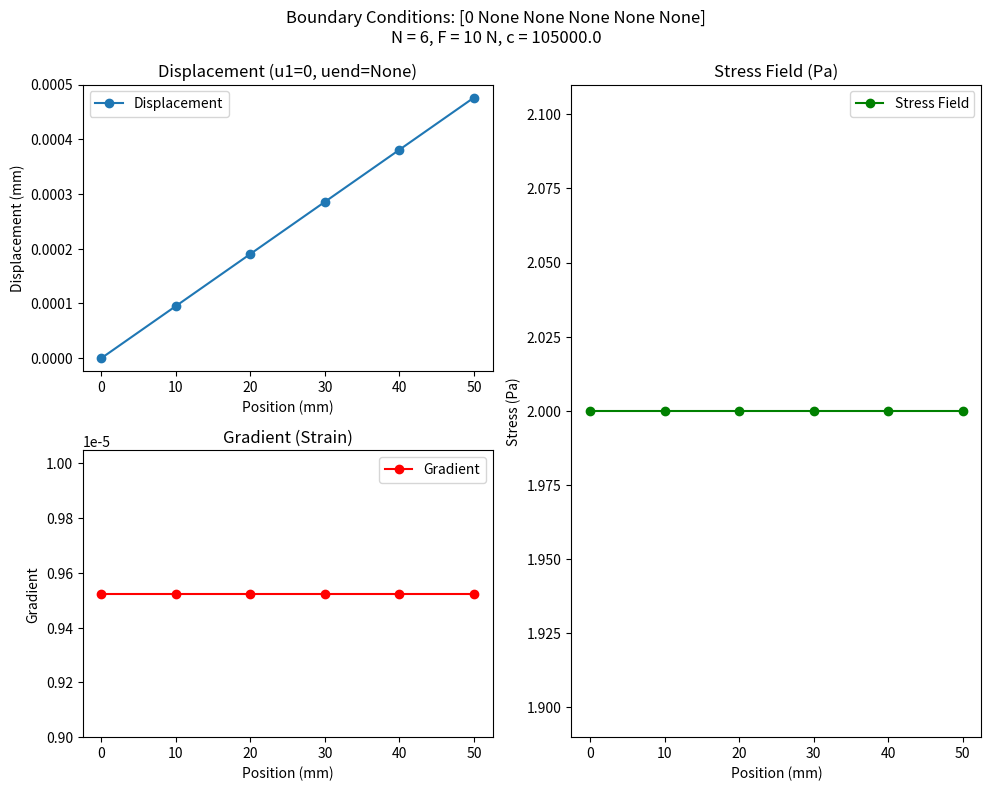
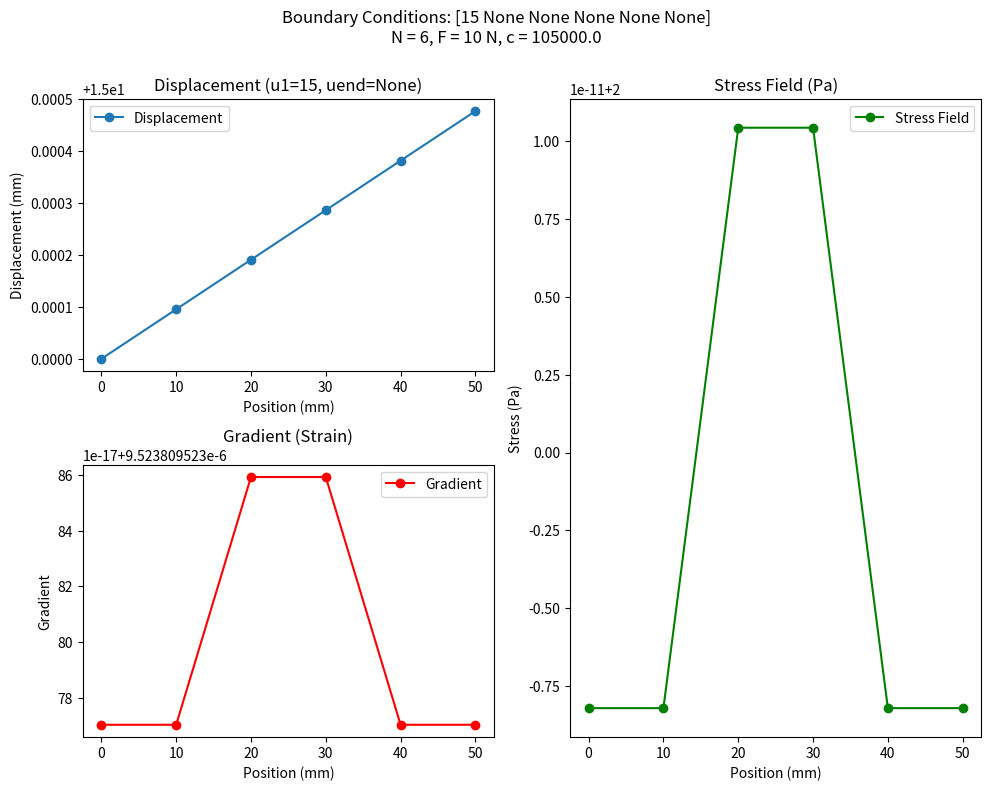
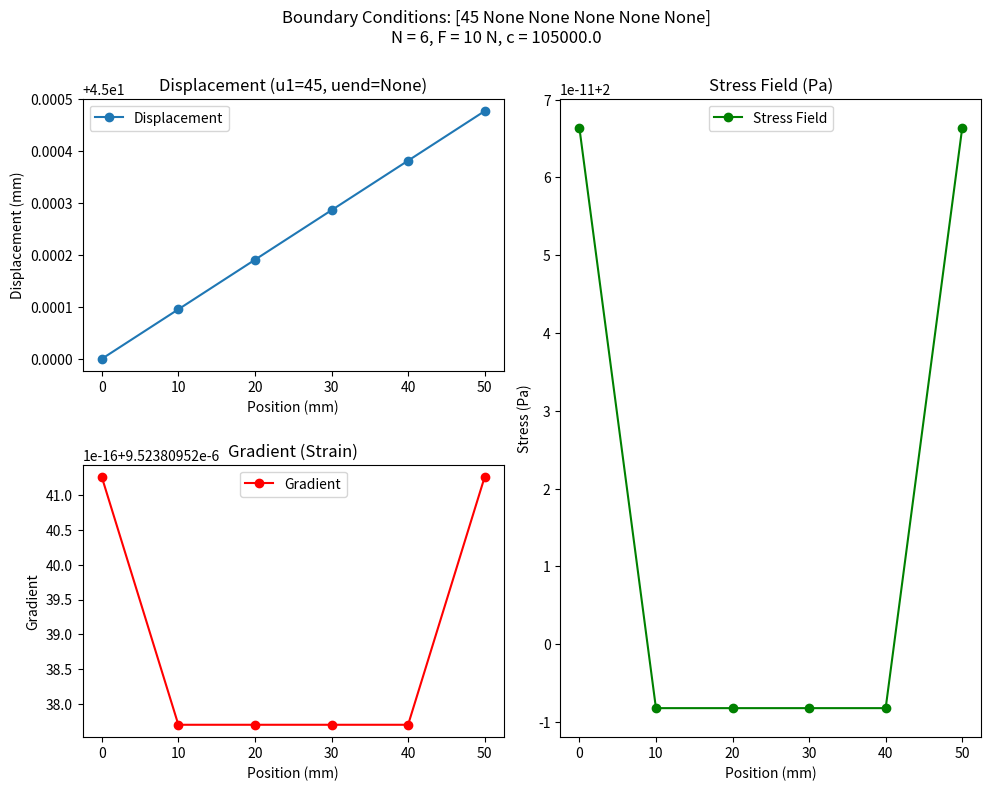
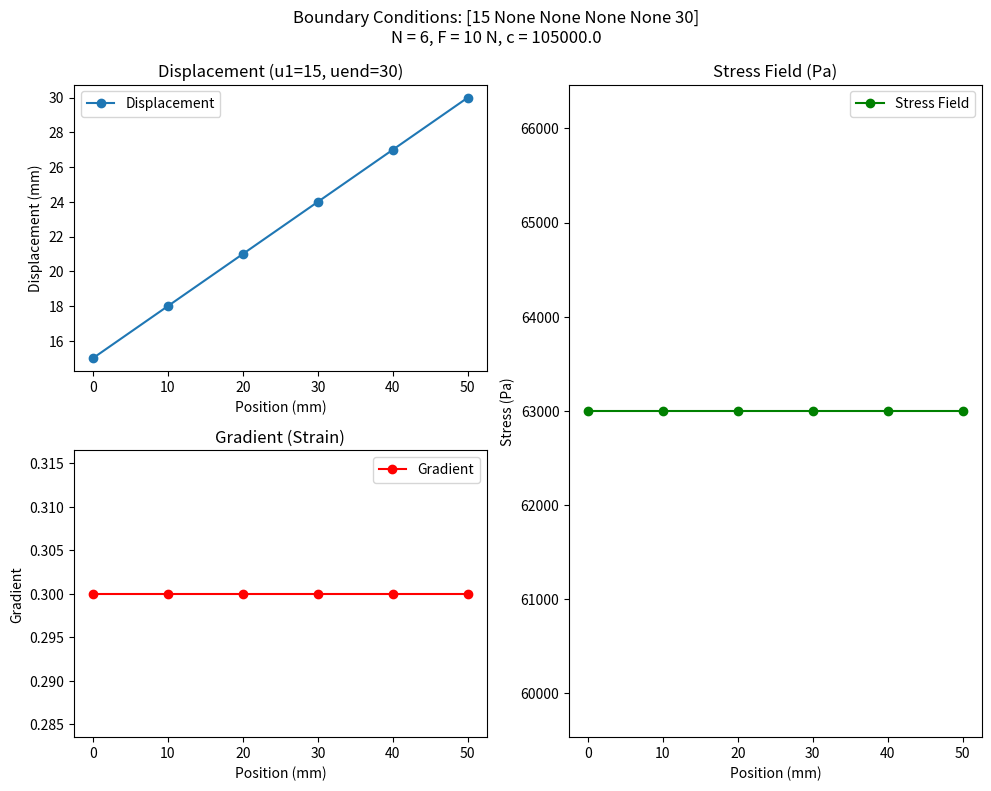
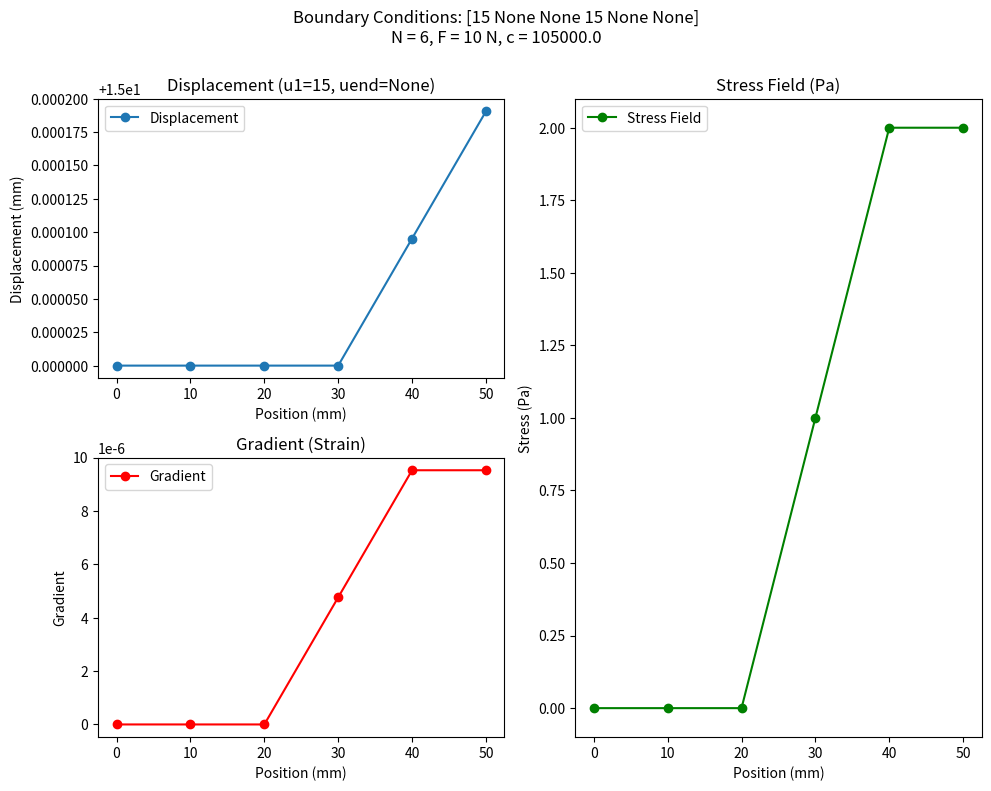
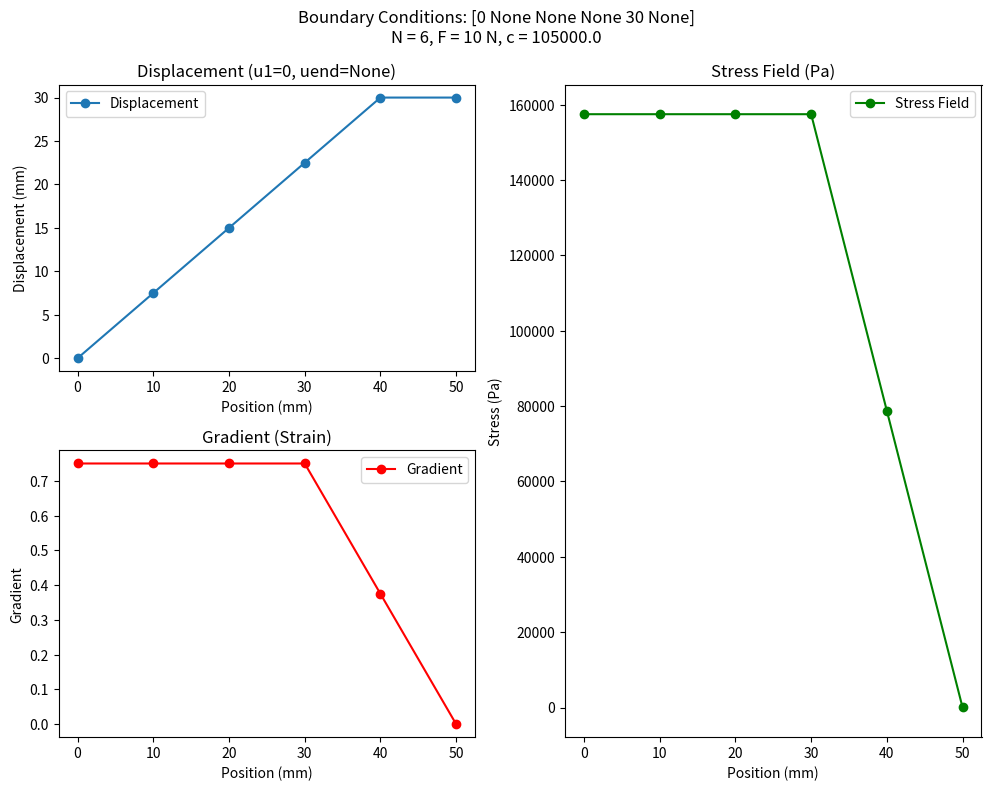

These charts were generated, in order, by the following Python code:
import numpy as np
import matplotlib.pyplot as plt
import scipy.linalg


class func():
    '''
    3 functions of choice.
    '''

    def f_Binomial(self, x):
        fx = 2 * np.square(x) + 1
        return fx

    def f_Parabola(self, x):
        fx = -1 * np.square(x) + 5
        return fx

    def f_ln(self, x):
        fx = np.log(x)
        return fx

    def f_polynomial_order(self, x, order=3):
        fx = 2 * np.power(x, order) + 1
        return fx


class Interpolation():
    def __init__(self):
        self.x = np.array([1, 2, 3, 4, 5, 6, 7])
        self.y_bi = func().f_Binomial(self.x)
        self.y_pa = func().f_Parabola(self.x)
        self.y_ln = func().f_ln(self.x)

    def evaluationPoints(self, x1, x2, N=2, exclude=False):
        '''
        Create evenly distributed evaluation points.
        :param x1:  float/int, lower limit
        :param x2:  float/int, upper limit
        :param N:   int, Number of evaluation points
        :param exclude:     boolean, =True to exclude original points
        :return random_points:
                    list, x coordinates for evaluation points
        '''
        points = np.linspace(x1, x2, N + 2)
        if exclude == True:
            points = np.delete(points, [0, -1])

        return points

    def plot_interpolated_curve(self, x_points, y_points, lbl=''):
        '''
        Plot interpolated curves given x and y points.
        :param x_points: ndarray, x points
        :param y_points: ndarray, y points
        :param lbl: string, indicates the original function for this curve.
        '''
        plt.figure()

        plt.plot(x_points, y_points, label=lbl, linewidth=3)

        plt.xticks(fontsize=15)
        plt.yticks(fontsize=15)
        plt.legend(prop={'size': 15})
        plt.show()

    def lagrange(self, x1, x2, y1, y2, xpoints):
        '''
        Create Lagrange function of 1 element (2 points)
        Approximate the values using random created points.
        :param x1, x2:  float/int, x coordinates of two points
        :param y1, y2:  float/int, y coordinates of two points
        :param xpoints: list/array, random evaluation points
        :return y_lagr: list/array, y values for evaluation points
        '''
        x1_full, x2_full = np.full(len(xpoints), x1), np.full(len(xpoints), x2)
        y_lagr = y1 * (xpoints - x2_full) / (x1_full - x2_full) + y2 * (xpoints - x1_full) / (x2_full - x1_full)

        return y_lagr

    def gradient(self, x1, x2, y1, y2):
        '''
        Calculate finite gradient for an element.
        :param x1, x2:  float/int, x coordinates of two points
        :param y1, y2:  float/int, y coordinates of two points
        :return grad: float, gradient of this element
        '''
        grad = (y2 - y1) / (x2 - x1)
        return grad

    def plotBinomial(self):
        '''
        Draw binomial curve and plot the interpolation points.
        '''
        plt.figure()

        # plot each element
        for element in range(np.shape(self.x)[0] - 1):
            x1, x2 = self.x[element], self.x[element + 1]  # x coordinates of two points
            y1, y2 = self.y_bi[element], self.y_bi[element + 1]  # y coordinates of two points

            x_points = self.evaluationPoints(x1, x2)  # evaluation points
            y_lagr = self.lagrange(x1, x2, y1, y2, x_points)  # generate y values by Lagrange

            # for labels of plot
            if element == 0:
                lbl_f = 'original curve'
                lbl_p = 'original points'
                lbl_e = 'evaluation points'
            else:
                lbl_f, lbl_p, lbl_e = None, None, None

            # plot the original function curve
            x_for_func = np.linspace(self.x[element], self.x[element + 1], 50)
            y_for_func = func().f_Binomial(x_for_func)
            plt.plot(x_for_func, y_for_func, c='black', label=lbl_f)
            plt.xticks(fontsize=15)
            plt.yticks(fontsize=15)
            # plot original points
            plt.scatter([self.x[element], self.x[element] + 1], [self.y_bi[element], self.y_bi[element + 1]], c='red',
                        marker='o', label=lbl_p, s=100)
            # plot evaluation points
            plt.scatter(x_points, y_lagr, c='blue', marker='x', label=lbl_e, s=100)

        plt.legend(prop={'size': 15})
        plt.show()

        # plot approximated function graph
        self.plot_interpolated_curve(self.x, self.y_bi, lbl='Binomial, element size = 1')

    def plotParabola(self):
        '''
        Draw parabola curve and plot the interpolation points.
        '''
        plt.figure()

        for element in range(np.shape(self.x)[0] - 1):
            x1, x2 = self.x[element], self.x[element + 1]
            y1, y2 = self.y_pa[element], self.y_pa[element + 1]

            x_points = self.evaluationPoints(x1, x2)
            y_lagr = self.lagrange(x1, x2, y1, y2, x_points)

            if element == 0:
                lbl_f = 'original curve'
                lbl_p = 'original points'
                lbl_e = 'evaluation points'
            else:
                lbl_f, lbl_p, lbl_e = None, None, None

            x_for_func = np.linspace(self.x[element], self.x[element + 1], 50)
            y_for_func = func().f_Parabola(x_for_func)
            plt.plot(x_for_func, y_for_func, c='black', label=lbl_f)
            plt.xticks(fontsize=15)
            plt.yticks(fontsize=15)

            plt.scatter([self.x[element], self.x[element] + 1], [self.y_pa[element], self.y_pa[element + 1]], c='red',
                        marker='o', label=lbl_p, s=100)
            plt.scatter(x_points, y_lagr, c='blue', marker='x', label=lbl_e, s=100)

        plt.legend(prop={'size': 15})
        plt.show()

        self.plot_interpolated_curve(self.x, self.y_pa, lbl='Parabola, element size = 1')

    def plotLn(self, finer=False):
        '''
        Draw natural log curve and plot the interpolation points.
        :param finer: boolean, True: element length = 0.5, otherwise 1
        '''
        plt.figure()
        if finer == True:
            x_finer = np.array([0.5, 1, 1.5, 2, 2.5, 3, 3.5, 4, 4.5, 5, 5.5, 6, 6.5, 7])
        else:
            x_finer = self.x
        y_ln_finer = func().f_ln(x_finer)

        for element in range(np.shape(x_finer)[0] - 1):
            x1, x2 = x_finer[element], x_finer[element + 1]
            y1, y2 = y_ln_finer[element], y_ln_finer[element + 1]

            x_points = self.evaluationPoints(x1, x2)
            y_lagr = self.lagrange(x1, x2, y1, y2, x_points)

            if element == 0:
                lbl_f = 'original curve'
                lbl_p = 'original points'
                lbl_e = 'evaluation points'
            else:
                lbl_f, lbl_p, lbl_e = None, None, None

            x_for_func = np.linspace(x_finer[element], x_finer[element + 1], 50)
            y_for_func = func().f_ln(x_for_func)
            plt.plot(x_for_func, y_for_func, c='black', label=lbl_f)
            plt.xticks(fontsize=15)
            plt.yticks(fontsize=15)

            plt.scatter([x1, x2], [y1, y2], c='red',
                        marker='o', label=lbl_p, s=100)
            plt.scatter(x_points, y_lagr, c='blue', marker='x', label=lbl_e, s=100)

        plt.legend(prop={'size': 15})
        plt.show()

        if finer == True:
            self.plot_interpolated_curve(x_finer, y_ln_finer, lbl='Logarithm, element size = 0.5')
        else:
            self.plot_interpolated_curve(x_finer, y_ln_finer, lbl='Logarithm, element size = 1')

    def plotGrad(self, x_points, y_points, lbl='', eva=True, colo='blue'):
        '''
        Plot gradient graph and evaluation points.
        :param x_points: ndarray, x coordinates of original functional points
        :param x_points: ndarray, y coordinates of original functional points
        :param lbl: label name (function type)
        :param eva: boolean, whether show "evaluation points" label
        :param colo: string, color of the graph
        '''
        last_grad = 0

        for element in range(np.shape(x_points)[0] - 1):
            x1, x2 = x_points[element], x_points[element + 1]
            y1, y2 = y_points[element], y_points[element + 1]

            evalPoint = self.evaluationPoints(x1, x2, N=1, exclude=True)
            grad = self.gradient(x1, x2, y1, y2)

            if element == 0:
                plt.plot([x1, x2], [grad, grad], c=colo, label=lbl)
                plt.plot([x1, x1], [grad, grad], c=colo)
            else:
                plt.plot([x1, x2], [grad, grad], c=colo)
                plt.plot([x1, x1], [last_grad, grad], c=colo)

            if eva == True:
                if element == 0:
                    lbl_e = 'evaluation points e_size = 1'
                else:
                    lbl_e = ''
                plt.scatter(evalPoint, grad, c='red', marker='o', label=lbl_e)
            else:
                if element == 0:
                    lbl_e = 'evaluation points e_size = 0.3'
                else:
                    lbl_e = ''
                plt.scatter(evalPoint, grad, c='blue', marker='o', label=lbl_e)
            last_grad = grad

    def plotGradBi(self, finer=False):
        '''
        Plot finite gradient of binomial function, with evaluation points.
        :param finer: boolean, True: element length = 0.5, otherwise 1
        '''
        plt.figure(figsize=(8, 6))

        # x_finer = np.array([1, 1.5, 2, 2.5, 3, 3.5, 4, 4.5, 5, 5.5, 6, 6.5, 7])
        x_finer = np.linspace(1, 7, 20)
        x_org = self.x
        y_finer = func().f_Binomial(x_finer)
        y_org = func().f_Binomial(x_org)

        self.plotGrad(x_points=x_finer, y_points=y_finer, lbl='element size = 0.3', eva=False)
        self.plotGrad(x_points=x_org, y_points=y_org, lbl='element size = 1', colo='red')

        plt.xticks(fontsize=15)
        plt.yticks(fontsize=15)
        plt.legend(prop={'size': 15})
        plt.show()

    def plotGradPa(self, finer=False):
        '''
        Plot gradient of parabola function, with evaluation points.
        :param finer: boolean, True: element length = 0.5, otherwise 1
        '''
        plt.figure(figsize=(8, 6))

        # x_finer = np.array([1, 1.5, 2, 2.5, 3, 3.5, 4, 4.5, 5, 5.5, 6, 6.5, 7])
        x_finer = np.linspace(1, 7, 20)
        x_org = self.x
        y_finer = func().f_Parabola(x_finer)
        y_org = func().f_Parabola(x_org)

        self.plotGrad(x_points=x_finer, y_points=y_finer, lbl='element size = 0.3', eva=False)
        self.plotGrad(x_points=x_org, y_points=y_org, lbl='element size = 1', colo='red')

        plt.xticks(fontsize=15)
        plt.yticks(fontsize=15)
        plt.legend(prop={'size': 15})
        plt.show()

    def plotGradLn(self):
        '''
        Plot gradient of logn function, with evaluation points.
        '''
        plt.figure(figsize=(8, 6))

        # x_finer = np.array([1, 1.5, 2, 2.5, 3, 3.5, 4, 4.5, 5, 5.5, 6, 6.5, 7])
        x_finer = np.linspace(1, 7, 20)
        x_org = self.x
        y_finer = func().f_ln(x_finer)
        y_org = func().f_ln(x_org)

        self.plotGrad(x_points=x_finer, y_points=y_finer, lbl='element size = 0.3', eva=False)
        self.plotGrad(x_points=x_org, y_points=y_org, lbl='element size = 1', colo='red')

        plt.xticks(fontsize=15)
        plt.yticks(fontsize=15)
        plt.legend(prop={'size': 15})
        plt.show()


class Integration():
    def quadrature(self, x1, x2, n, d):
        '''
        Do quadrature integration.
        :param x1:   float,  starting point of integral
        :param x2:   float,  ending point of integral
        :param n:    int,    degree of Newton-Cotes formula
        :param d:    int,    degree of polynomial
        :return quad_integration:   float, result of quadrature integration
        '''
        quad_integration = 0

        para_zeta, para_lambda = self.NewtonCotes(x1, x2, n)  # get lambda & zeta
        f_zeta = func().f_polynomial_order(para_zeta, order=d)  # get f(zeta)

        for i in range(n):
            quad_integration += para_lambda[i] * f_zeta[i]  # do summation
        quad_integration = quad_integration * (x2 - x1)

        print(f'integral of n={n}, d={d}:  ', quad_integration)
        return quad_integration

    def NewtonCotes(self, x1, x2, n):
        '''
        Create lambda and zeta given degree n.
        :param x1:  float,  starting point of integral
        :param x2:  float,  ending point of integral
        :param n:   int, degree of Newton-Cotes formula
        :return para_zeta:  ndarray, zeta values
        :return para_lambda:  ndarray, lambda values
        '''
        if n == 2:
            para_zeta = [x1, x2]
            para_lambda = [0.5, 0.5]
        elif n == 3:
            para_zeta = [x1, 0.5 * (x1 + x2), x2]
            para_lambda = [1 / 6, 4 / 6, 1 / 6]
        elif n == 4:
            para_zeta = [x1, (2 * x1 + x2) / 3, (x1 + 2 * x2) / 3, x2]
            para_lambda = [1 / 8, 3 / 8, 3 / 8, 1 / 8]

        return para_zeta, para_lambda

    def intg_polynomial_order(self, x1, x2, order=3):
        '''
        Return analytical solution of integral of the polynomial function.
        :param x1, x2: float, starting/ending point of the integral
        :param order: int, order of polynomial
        :return intg: function value(s) of given point(s)
        '''
        od = order + 1
        intg = 2 / od * (x2 ** od - x1 ** od) + x2 - x1

        print(f'=====real area of polynomial order d={order}:', intg, '=====')
        return intg


class LinearSys():

    def oneElement(self, x1=0, x2=50, E=210000, A=25, l=50, f_b=0, f_s=5):
        '''
        Special case for Task 5_3: one element with BC on first node (x=0, u=0).
        Test 1 element given following values.
        :param x1, x2:  float,  starting/ending position (mm)
        :param E:  float,  E-Modul (N/mm^2)
        :param A:  float,  cross section area (mm^2)
        :param l:  float,  element length (mm)
        :param f_b, f_s:  float,  force on starting/ending point (N)
        '''

        Ke = E * A * 2 * l / (x1 - x2) ** 2
        u2 = (f_b + f_s) / Ke

        print('displacement of ending point ≈', np.round(u2, 7))

    def assembleLinear(self, c=1, N=5, BCs=None, f_b=-5, f_s=5, to_print=True):
        '''
        * Assembly routine of stiffness matrix for linear elements.
        * Adjusted to support boundary conditions (BCs) on any node.
        :param c:  float, stiffness multiplier.
        :param N:  int, number of nodes.
        :param BCs:  list/array, displacement boundary conditions for each node (None if no BC).
        :param f_b, f_s:  float, force on starting/ending point (right hand side) (N).
        :param to_print:  boolean, whether to print the parameters.
        :return K: ndarray, global stiffness matrix.
        '''
        K = np.zeros((N, N))
        for ele in range(N - 1):
            K[ele][ele] += 1
            K[ele][ele + 1] -= 1
            K[ele + 1][ele] -= 1
            K[ele + 1][ele + 1] += 1
            if to_print:
                print(f'--------# element {ele} #:--------')
                print('###Global stiffness matrix### :\n', K)

        # Create displacement vector `u` based on BCs
        u = np.full((N, 1), 'unknown')
        if BCs is not None:
            for i, bc in enumerate(BCs):
                if bc is not None:
                    u[i] = bc

        # Right-hand side
        rhs = np.zeros((N, 1))
        rhs[0], rhs[-1] = f_b, f_s

        if to_print:
            print('###displacement vector### :\n', u)
            print('--------# left hand side of the equation #--------')
            print(f'{c} * {K}\n · {u}')
            print('--------# right hand side of the equation #--------')
            print(f'f_b + f_s = \n{rhs}')

        print('###K*c### :\n', K * c)

        return K * c, u, rhs

    def calc_c(self, A, E, L):
        '''
        Calculate c value (multiplier for stiffness matrix).
        :param A: float, section area. (mm^2)
        :param E: float, E-Modulus. (N/mm^2)
        :param L: float, length of the bar. (mm)
        :return c: float, c value.
        '''
        c = A * E / L
        return c

    def permutationMat(self, N, uend=None):
        '''
        * Create a permutation matrix.
        * The value on the first node is assumed to be known. (Dirichlet BC)
        :param N: int, number of nodes.
        :param uend: float, = None if no Dirichlet BC is applied on the last node.
        :return P: ndarray, permutation matrix.
        '''
        if uend is None:  # P for case with only 1 Dirichlet BC at node 1.
            P = np.zeros([N - 1, N])
            for row in range(N - 1):
                for col in range(N):
                    if row + 1 == col:
                        P[row, col] = 1
        else:  # P for Dirichlet BCs at both sides
            P = np.zeros([N - 2, N])
            for row in range(N - 2):
                for col in range(N):
                    if row + 1 == col:
                        P[row, col] = 1
        return P

    def deleteRow(self, originMat, uend=None, axis=0):
        '''
        * Delete row(s)/column(s) in the linear equations where
          the nodal values are already given by Dirichlet BCs.
        * The value on the first node is assumed to be known. (Dirichlet BC)
        :param originMat: ndarray, original matrix.
        :param uend: float, = None if no Dirichlet BC is applied on the last node.
        :param axis: int, = 0 to remove row, = 1 to remove column
        :return reducedMat: ndarray, reduced matrix.
        '''
        # print('originMat: ', originMat)
        # print('shape:', np.shape(originMat))
        reducedMat = np.delete(originMat, 0, axis=axis)
        # print('reducedMat:', reducedMat)
        if uend is not None:  # for Dirichlet BCs at both sides.
            reducedMat = np.delete(reducedMat, -1, axis=axis)
        return reducedMat

    def solveLinear(self, N=6, BCs=None, F=-5, c=1, to_print=True):
        '''
        * Solve linear equations for given conditions, with arbitrary displacement BCs.
        :param N:  int, number of nodes.
        :param BCs:  list/array, displacement boundary conditions for each node (None if no BC).
        :param F:  float, force applied on the last node.
        :param c:  float, multiplier of global stiffness matrix.
        :param to_print:  boolean, whether to print the parameters.
        :return d:  ndarray, solution, displacement matrix.
        '''
        if to_print:
            print('==============================')
            print(f'Testing: N = {N}, BCs = {BCs}, F = {F}, c = {c}')

        # Create global stiffness matrix
        K, u, rhs = self.assembleLinear(N=N, BCs=BCs, f_b=0, f_s=F, c=c, to_print=to_print)

        # Identify nodes with Dirichlet BCs
        constrained_nodes = [i for i, bc in enumerate(BCs) if bc is not None]

        # Remove rows and columns corresponding to constrained nodes
        Kr = np.delete(K, constrained_nodes, axis=0)
        Kr = np.delete(Kr, constrained_nodes, axis=1)

        # Reduced right-hand side
        fr = np.delete(rhs, constrained_nodes, axis=0)

        # Adjust fr to account for constraints
        for node in constrained_nodes:
            fr -= np.delete(K[:, node].reshape(-1, 1), constrained_nodes, axis=0) * BCs[node]

        # Solve reduced system
        dr = scipy.linalg.solve(Kr, fr)
        d = np.zeros((N, 1))
        for i, bc in enumerate(BCs):
            if bc is not None:
                d[i] = bc

        # Fill res. in the displacement vector
        unconstrained_nodes = [i for i in range(N) if i not in constrained_nodes]
        for i, node in enumerate(unconstrained_nodes):
            d[node] = dr[i]

        if to_print:
            print('=== Displacement vector ===\n', d)
            print('=== Reduced stiffness matrix Kr ===\n', Kr)
            print('=== Reduced RHS vector fr ===\n', fr)
            print('=== Solved displacement vector dr ===\n', dr)

        print("******d*******")
        print(d)
        return d

    def postProcess(self, BC_1, A, E, L, F, N=6):
        '''
        * Post process:
          Calculate and plot stress tensors under different BCs.
        :param BC_1: ndarray, boundary condition array for all nodes (None if no BC on a node).
        :param A: float, section area. (mm^2)
        :param E: float, E-Modulus. (N/mm^2)
        :param L: float, length of the bar. (mm)
        :param F: float, force applied on the end.
        :param N: int, number of elements.
        :return stress_fields: ndarray, stress fields based on different BCs.
        :return x_points: ndarray, indicating node positions.
        '''
        d_1 = []  # displacements
        N_BCs = len(BC_1)  # number of BC sets
        x_points = np.linspace(0, L, N)  # Node positions

        print(f'Number of BCs = {N_BCs}, Number of elements = {N}')

        # Solve for displacements under each set of BCs
        for BCs in BC_1:
            d_1.append(self.solveLinear(N=N, BCs=BCs, F=F, c=A * E / L, to_print=True))

        stress_fields = []  # List of all stress fields

        for idx, (BCs, d) in enumerate(zip(BC_1, d_1)):
            grad_1 = np.gradient(d.squeeze(), x_points)  # Gradient (strain)
            stress = E * grad_1  # Stress calculation
            stress_fields.append(stress)

            print(f'BC: {BCs}\nDisplacement: {d.T}\nStress: {stress}')

            # Plot results
            plt.figure(figsize=(10, 8), dpi=80)

            # Stress field
            ax_sf = plt.subplot(122)
            ax_sf.plot(x_points, stress, 'g-o', label='Stress Field')
            ax_sf.set_title('Stress Field (Pa)')
            ax_sf.set_xlabel('Position (mm)')
            ax_sf.set_ylabel('Stress (Pa)')
            ax_sf.legend()

            # Displacement
            ax_d = plt.subplot(221)
            ax_d.plot(x_points, d, '-o', label='Displacement')
            ax_d.set_title(f'Displacement (u1={BCs[0]}, uend={BCs[-1]})')
            ax_d.set_xlabel('Position (mm)')
            ax_d.set_ylabel('Displacement (mm)')
            ax_d.legend()

            # Gradient (strain)
            ax_g = plt.subplot(223)
            ax_g.plot(x_points, grad_1, 'r-o', label='Gradient')
            ax_g.set_title('Gradient (Strain)')
            ax_g.set_xlabel('Position (mm)')
            ax_g.set_ylabel('Gradient')
            ax_g.legend()

            # Overall title
            plt.suptitle(f'Boundary Conditions: {BCs}\nN = {N}, F = {F} N, c = {A * E / L}')
            plt.tight_layout()
            plt.show()

        return stress_fields, x_points


if __name__ == '__main__':
    BCs = np.array([[0, None, None, None, None, None],
                    [15, None, None, None, None, None],
                    [45, None, None, None, None, None],
                    [15, None, None, None, None, 30],
                    [15, None, None, 15, None, None],
                    [0, None, None, None, 30, None]])
    stress_fields, x_points = LinearSys().postProcess(BC_1=BCs, A=25, E=210000, L=50, F=10, N=6)





